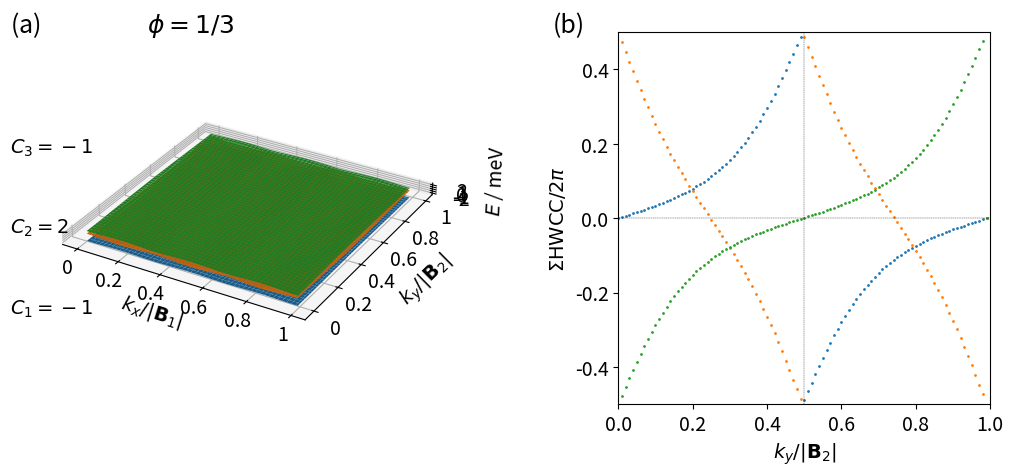

This chart was generated by the following Python code:
from mpl_toolkits.mplot3d import axes3d, Axes3D
import matplotlib.pyplot as plt
import numpy as np
import matplotlib.gridspec as gridspec

def hamiltonian(k, alpha, q):

    J = 1

    def h(k, alpha, q):
        return 2 * np.cos(k[0] - q * 2 * np.pi * alpha)

    ham = np.zeros((q, q), dtype=np.complex128)

    for i in range(q):
        ham[i][i] = -J * h(k, alpha, i)

    for i in range(q-1):
        ham[i][i+1] = -J * np.exp(-1j * k[1])
        ham[i+1][i] = -J * np.exp(1j * k[1])

    ham[0][q-1] = -J * np.exp(1j * k[1])
    ham[q-1][0] = -J * np.exp(-1j * k[1])

    return ham


def berry_curv(ev, ev_alpha, ev_beta, ev_alpha_beta):

    bc = - np.imag(np.log(np.conj(ev).dot(ev_alpha) * np.conj(ev_alpha).dot(ev_alpha_beta)
                          * np.conj(ev_alpha_beta).dot(ev_beta) * np.conj(ev_beta).dot(ev)))

    return bc


def multi_berry_curv(ev1, ev1_alpha, ev1_beta, ev1_alpha_beta, ev2, ev2_alpha, ev2_beta, ev2_alpha_beta):

    matrix1 = np.zeros((2, 2), dtype=np.complex128)
    matrix1[0][0] = np.conj(ev1).dot(ev1_alpha)
    matrix1[0][1] = np.conj(ev1).dot(ev2_alpha)
    matrix1[1][0] = np.conj(ev2).dot(ev1_alpha)
    matrix1[1][1] = np.conj(ev2).dot(ev2_alpha)

    matrix2 = np.zeros((2, 2), dtype=np.complex128)
    matrix2[0][0] = np.conj(ev1_alpha).dot(ev1_alpha_beta)
    matrix2[0][1] = np.conj(ev1_alpha).dot(ev2_alpha_beta)
    matrix2[1][0] = np.conj(ev2_alpha).dot(ev1_alpha_beta)
    matrix2[1][1] = np.conj(ev2_alpha).dot(ev2_alpha_beta)

    matrix3 = np.zeros((2, 2), dtype=np.complex128)
    matrix3[0][0] = np.conj(ev1_alpha_beta).dot(ev1_beta)
    matrix3[0][1] = np.conj(ev1_alpha_beta).dot(ev2_beta)
    matrix3[1][0] = np.conj(ev2_alpha_beta).dot(ev1_beta)
    matrix3[1][1] = np.conj(ev2_alpha_beta).dot(ev2_beta)

    matrix4 = np.zeros((2, 2), dtype=np.complex128)
    matrix4[0][0] = np.conj(ev1_beta).dot(ev1)
    matrix4[0][1] = np.conj(ev1_beta).dot(ev2)
    matrix4[1][0] = np.conj(ev2_beta).dot(ev1)
    matrix4[1][1] = np.conj(ev2_beta).dot(ev2)

    multi_bc = - np.imag(np.log(np.linalg.det(matrix1) * np.linalg.det(matrix2) * np.linalg.det(matrix3) * np.linalg.det(matrix4)))

    return multi_bc


if __name__ == '__main__':

    numb_samples = 100
    q = 3

    # reciprocal lattice vectors
    b1 = (2. * np.pi) * np.array([1, 0])
    b2 = (2. * np.pi / q) * np.array([0, 1])
    bvec = np.vstack((b1, b2))

    eigenvalues = np.zeros((q, numb_samples, numb_samples))
    eigenvectors = np.zeros((q, q, numb_samples, numb_samples), dtype=np.complex128)

    for band in range(q):
        for idx_x in range(numb_samples):
            frac_kx = idx_x / (numb_samples - 1)
            for idx_y in range(numb_samples):
                frac_ky = idx_y / (numb_samples - 1)

                # # wavevector used for u (depends on boundary conditions)
                # if idx_x == (numb_samples - 1) and idx_y == (numb_samples - 1):
                #     k_u = np.matmul(np.array([0, 0]), bvec)
                # elif idx_x == (numb_samples - 1):
                #     k_u = np.matmul(np.array([0, frac_ky]), bvec)
                # elif idx_y == (numb_samples - 1):
                #     k_u = np.matmul(np.array([frac_kx, 0]), bvec)
                # else:
                #     k_u = np.matmul(np.array([frac_kx, frac_ky]), bvec)

                k_u = np.matmul(np.array([frac_kx, frac_ky]), bvec)

                eigvals, eigvecs = np.linalg.eig(hamiltonian(k_u, 1/q, q))
                idx = np.argsort(eigvals)
                eigenvalues[band][idx_x][idx_y] = np.real(eigvals[idx[band]])
                eigenvectors[:, band, idx_x, idx_y] = eigvecs[:, idx[band]]

    berry_flux_matrix = np.zeros((q, numb_samples - 1, numb_samples - 1))

    for band in range(q):
        for idx_x in range(numb_samples-1):
            for idx_y in range(numb_samples-1):
                berry_flux_matrix[band, idx_x, idx_y] = berry_curv(eigenvectors[:, band, idx_x, idx_y],
                                                                   eigenvectors[:, band, idx_x + 1, idx_y],
                                                                   eigenvectors[:, band, idx_x, idx_y + 1],
                                                                   eigenvectors[:, band, idx_x + 1, idx_y + 1])

    # for band in [0, 1, 4, 5]:
    #     for idx_x in range(numb_samples-1):
    #         for idx_y in range(numb_samples-1):
    #             berry_flux_matrix[band, idx_x, idx_y] = berry_curv(eigenvectors[:, band, idx_x, idx_y],
    #                                                                eigenvectors[:, band, idx_x + 1, idx_y],
    #                                                                eigenvectors[:, band, idx_x, idx_y + 1],
    #                                                                eigenvectors[:, band, idx_x + 1, idx_y + 1])
    # band1 = 2
    # band2 = 3
    #
    # for idx_x in range(numb_samples-1):
    #     for idx_y in range(numb_samples-1):
    #         berry_flux_matrix[2, idx_x, idx_y] = multi_berry_curv(eigenvectors[:, band1, idx_x, idx_y],
    #                                                               eigenvectors[:, band1, idx_x + 1, idx_y],
    #                                                               eigenvectors[:, band1, idx_x, idx_y + 1],
    #                                                               eigenvectors[:, band1, idx_x + 1, idx_y + 1],
    #                                                               eigenvectors[:, band2, idx_x, idx_y],
    #                                                               eigenvectors[:, band2, idx_x + 1, idx_y],
    #                                                               eigenvectors[:, band2, idx_x, idx_y + 1],
    #                                                               eigenvectors[:, band2, idx_x + 1, idx_y + 1])
    #         berry_flux_matrix[3, idx_x, idx_y] = berry_flux_matrix[2, idx_x, idx_y]

    chern_numbers = np.zeros(q)

    for band in range(q):
        chern_numbers[band] = np.sum(berry_flux_matrix[band, :, :]) / (2 * np.pi)
        print("Chern number ( band", band, ") = ", chern_numbers[band])

    ##########
    # Figure #
    ##########

    fig = plt.figure(figsize=(12, 6))
    gs = gridspec.GridSpec(1, 2, width_ratios=[1, 1])

    ax = plt.subplot(gs[0], projection='3d')

    idx_x = np.linspace(0, numb_samples-1, numb_samples, dtype=int)
    idx_y = np.linspace(0, numb_samples-1, numb_samples, dtype=int)

    KX, KY = np.meshgrid(idx_x, idx_y)

    E = np.zeros(q, dtype=object)

    for i in range(q):
        E[i] = eigenvalues[i, KX, KY]
        ax.plot_surface(KX, KY, E[i])

    ax.set_aspect('equal', adjustable='box')

    ax.tick_params(axis='x', which='major', pad=0.5)

    ax.set_xlabel('\n$k_x / |\mathbf{B}_1|$', fontsize=14, linespacing=0.3)
    ax.set_ylabel('\n$k_y / |\mathbf{B}_2|$', fontsize=14, linespacing=1.5)
    ax.set_zlabel('$E$ / meV', fontsize=14)

    def custom(value, tick_number):

        if value == 0:
            return "0"
        elif value == 100:
            return "1"
        else:
            return "{}".format(value / 100)

    ax.xaxis.set_major_formatter(plt.FuncFormatter(custom))
    ax.yaxis.set_major_formatter(plt.FuncFormatter(custom))

    for i in range(q):
        start = -0.05
        stop = 0.03
        interval = (stop - start) / (q - 1)
        ax.text2D(-0.12, start + i * interval, "$C_{{{:2d}}}={:2d}$".format(i + 1, int(round(chern_numbers[i]))),
                  color="k", fontsize=14)

    ax.text2D(-0.12, 0.09, "(a)                   $\phi=1/{}$".format(q), color="k", fontsize=18)
    ax.text2D(0.15, 0.09, "(b)", color="k", fontsize=18)

    ax.tick_params(axis="x", labelsize=14)
    ax.tick_params(axis="y", labelsize=14)
    ax.tick_params(axis="z", labelsize=14)

    ########################################################################
    # Berry fluxes along Wilson loops in the (non-transformed) x direction #
    ########################################################################

    ax1 = plt.subplot(gs[1])

    wl_berry_flux = np.ones((q, numb_samples), dtype=np.complex128)
    hwcc = np.zeros((q, numb_samples))

    for band in range(q):
        for idx_y in range(numb_samples):
            for idx_x in range(numb_samples - 1):

                # boundary conditions
                if idx_x == (numb_samples - 2) and idx_y == (numb_samples - 1):
                    idx_x_f, idx_y = 0, 0
                elif idx_x == (numb_samples - 2):
                    idx_x_f = 0
                elif idx_y == (numb_samples - 1):
                    idx_y = 0
                else:
                    idx_x_f = idx_x + 1

                wl_berry_flux[band, idx_y] *= \
                    np.conj(eigenvectors[:, band, idx_x, idx_y]).dot(eigenvectors[:, band, idx_x_f, idx_y])
                hwcc[band, idx_y] = -(1 / (2 * np.pi)) * np.imag(np.log(wl_berry_flux[band, idx_y]))
                #print(band, hwcc[band, idx_y])

    ax1.set_aspect('equal', adjustable='box')

    ax1.set_xlim([0, 1])
    ax1.set_ylim([-0.5, 0.5])
    ax1.axhline(0, color='k', linewidth=0.25, ls='--')
    ax1.axvline(0.5, color='k', linewidth=0.25, ls='--')
    ax1.set_xlabel('$k_y / |\mathbf{B}_2|$', fontsize=14)
    ax1.set_ylabel('$\Sigma \mathrm{HWCC} / 2 \pi$', fontsize=14)

    ax1.tick_params(axis="x", labelsize=14)
    ax1.tick_params(axis="y", labelsize=14)

    for band in range(q):
        ax1.scatter(np.arange(numb_samples)/100, hwcc[band, :], s=1)

    gs.update(wspace=0.5)

    # [redacted]
    plt.show()
